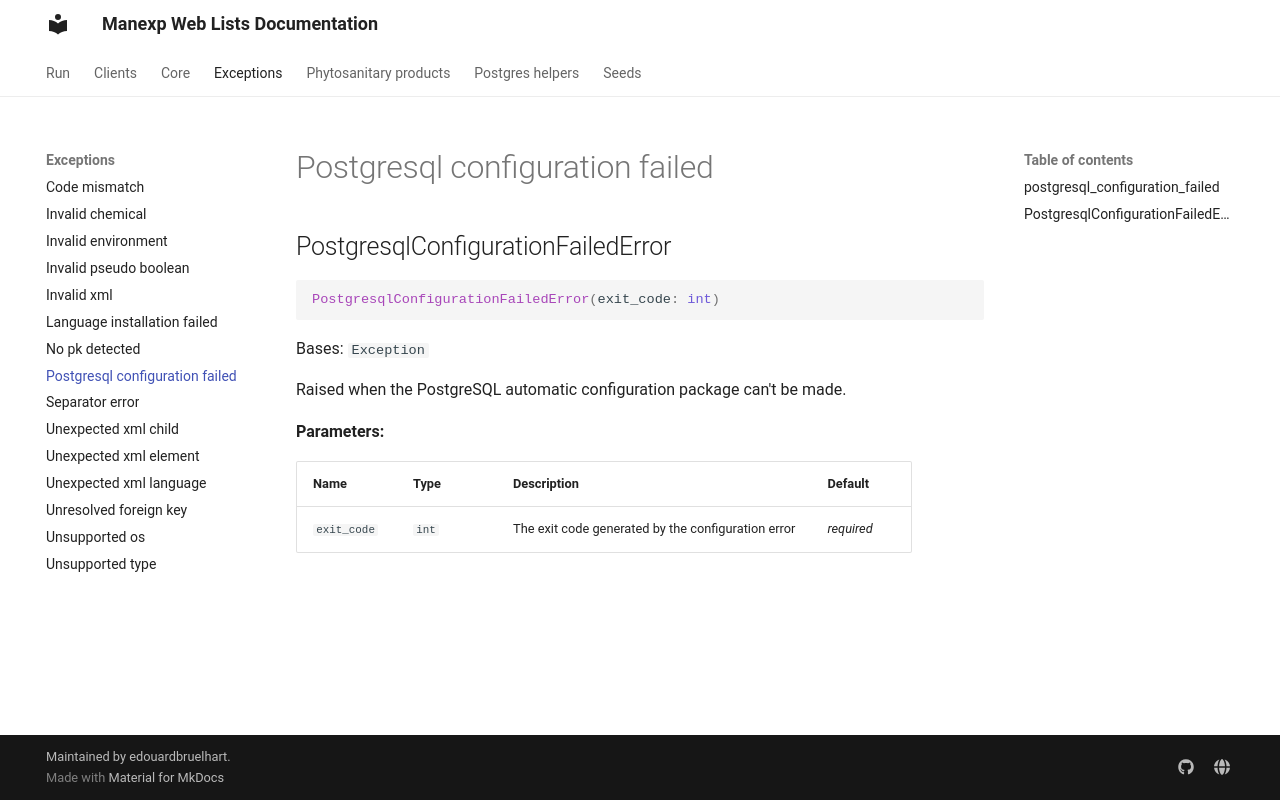

repository: edouardbruelhart/Manexp-Web-Lists · page: manexp_web_lists/exceptions/postgresql_configuration_failed/index.html · generator: mkdocs

# Postgresql configuration failed

::: manexp_web_lists.exceptions.postgresql_configuration_failed
    rendering:
      show_root_heading: false
